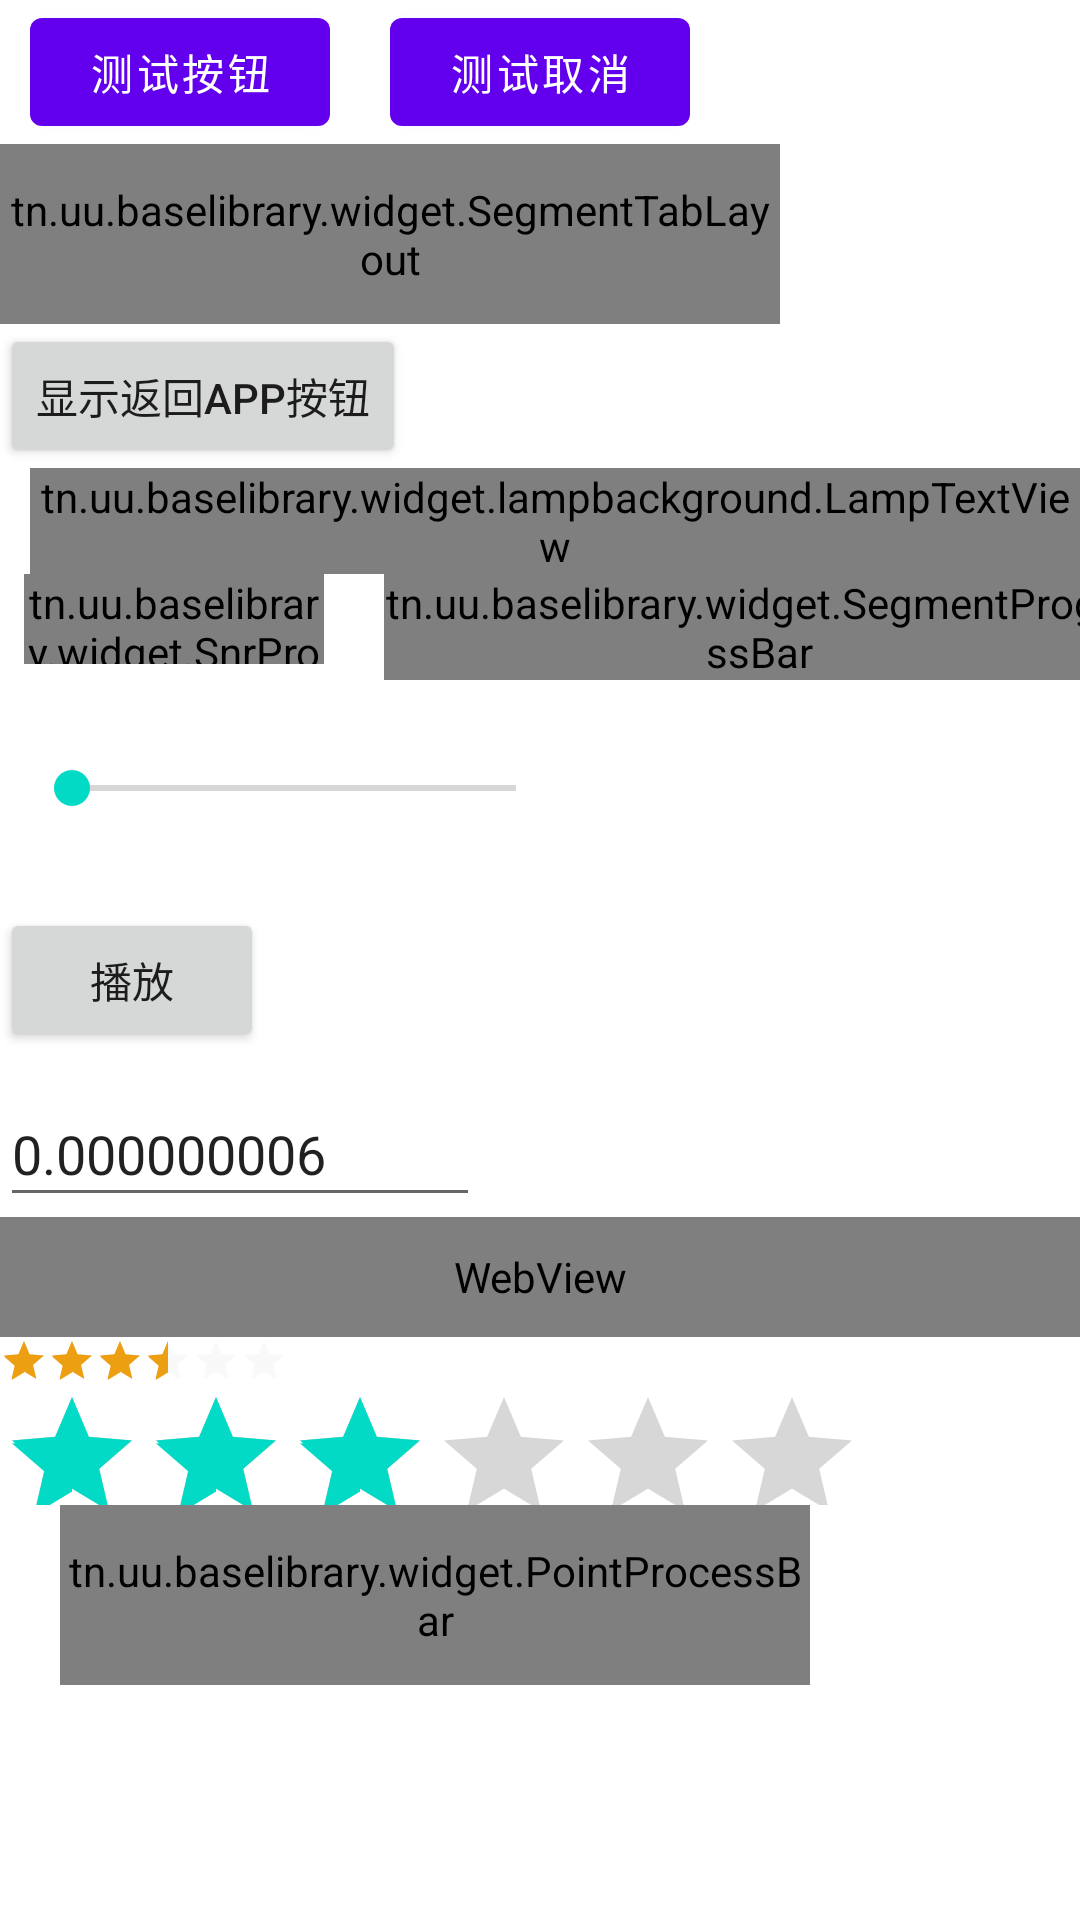

The Android layout XML behind this screen, and the referenced resources:
<!-- AndroidManifest.xml: application theme AppTheme -->
<!-- res/layout/activity_main.xml -->
<?xml version="1.0" encoding="utf-8"?>
<LinearLayout xmlns:android="http://schemas.android.com/apk/res/android"
    xmlns:app="http://schemas.android.com/apk/res-auto"
    xmlns:tools="http://schemas.android.com/tools"
    android:layout_width="match_parent"
    android:layout_height="match_parent"
    android:orientation="vertical"
    tools:context=".MainActivity">

    <LinearLayout
        android:paddingStart="10dp"
        android:paddingEnd="10dp"
        android:layout_width="match_parent"
        android:layout_height="wrap_content">
        <com.google.android.material.button.MaterialButton
            android:id="@+id/btn_test2"
            android:layout_width="100dp"
            android:layout_height="wrap_content"
            android:layout_gravity="center"
            android:text="测试按钮"
            android:onClick="testGoogleAuthenticator"/>

        <com.google.android.material.button.MaterialButton
            android:id="@+id/btn_test3"
            android:layout_width="100dp"
            android:layout_height="wrap_content"
            android:layout_gravity="center"
            android:text="测试取消"
            android:onClick="testPointProgressBarCancel"
            android:layout_marginStart="20dp"/>
    </LinearLayout>



    <tn.uu.baselibrary.widget.SegmentTabLayout
        android:id="@+id/my_tablelayout"
        android:layout_width="260dp"
        android:layout_height="60dp"
        app:tabMode="auto"
        app:tabIndicatorHeight="0dp"
        app:tabMinWidth="60dp"/>

    <Button
        android:id="@+id/btn_test"
        android:layout_width="wrap_content"
        android:layout_height="wrap_content"
        android:text="显示返回App按钮"
        />

    <tn.uu.baselibrary.widget.ApertureView
        android:visibility="gone"
        android:layout_width="200dp"
        android:layout_height="100dp"
        android:layout_marginBottom="16dp"
        android:background="@color/gray" />

    <tn.uu.baselibrary.widget.lampbackground.LampTextView
        android:id="@+id/myLampView"
        android:layout_width="wrap_content"
        android:layout_height="wrap_content"
        app:hintColor="@color/green"
        app:lampBackgroundColor="@color/orange"
        app:hintWidth="4dp"
        app:lampDurationTime="1000"
        android:text="好啊好啊可以吗"
        android:layout_marginStart="10dp"/>

    <LinearLayout
        android:layout_width="wrap_content"
        android:layout_height="wrap_content" >
        <tn.uu.baselibrary.widget.SnrProgressBar
            android:id="@+id/my_progressBar"
            style="@android:style/Widget.ProgressBar.Horizontal"
            android:layout_width="100dp"
            android:layout_height="30dp"
            android:layout_marginStart="8dp"
            android:max="100"
            android:progress="70" />

        <tn.uu.baselibrary.widget.SegmentProgressBar
            android:layout_width="250dp"
            android:layout_height="wrap_content"
            android:layout_marginStart="20dp"
            app:max="4"
            app:progress="2"/>

    </LinearLayout>



    <SeekBar
        android:id="@+id/seek_bar_voice"
        android:layout_width="180dp"
        android:layout_height="40dp"
        android:layout_marginStart="8dp"
        android:layout_marginTop="16dp"
        android:max="100"
        />

    <Button
        android:id="@+id/btn_start_play"
        android:layout_width="wrap_content"
        android:layout_height="wrap_content"
        android:text="播放"
        android:layout_marginTop="20dp" />

    <EditText
        android:id="@+id/et_num"
        android:layout_width="160dp"
        android:layout_height="45dp"
        android:hint="请输入小数"
        android:text="0.000000006"
        android:inputType="numberDecimal"
        android:layout_marginTop="10dp"/>

    <WebView
        android:id="@+id/web_view"
        android:layout_width="match_parent"
        android:layout_height="40dp" />


    <RatingBar
        android:id="@+id/rating_bar_1"
        style="?android:attr/ratingBarStyleSmall"
        android:rating="3.5"
        android:numStars="6"
        android:layout_width="wrap_content"
        android:layout_height="wrap_content"
        android:progressTint="#ffeca011"
        android:secondaryProgressTint="#ffeca011"
        android:progressBackgroundTint="#ffe7e7e7" />

    <RatingBar
        android:id="@+id/rating_bar_2"
        style="@style/articlelist_item_ratingbar_style"
        android:rating="3"
        android:layout_width="wrap_content"
        android:layout_height="40dp"
        android:numStars="6"
        android:stepSize="1"
        android:isIndicator="false"
        />

    <tn.uu.baselibrary.widget.PointProcessBar
        android:id="@+id/node_progress_view"
        android:layout_width="250dp"
        android:layout_height="60dp"
        app:max="5"
        android:layout_marginStart="20dp"/>

</LinearLayout>
<!-- resources referenced by this layout -->
<resources>

</resources>
